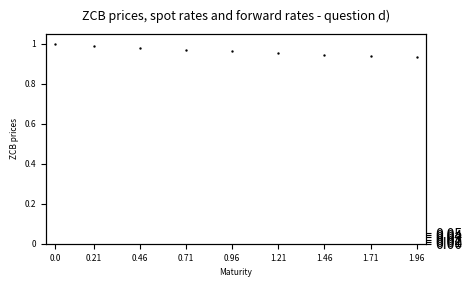

Reproduce this figure in Python. (Note: this script raises an exception after producing the figure.)
import numpy as np
import matplotlib.pyplot as plt

N, M = 8, 9
K = 100
T = np.array([0,5/24,11/24,17/24,23/24,29/24,35/24,41/24,47/24])
C = np.zeros([N,M])
L_3M, L_6M = 0.052, 0.049
R_1, R_2, R_3 = 0.051, 0.044, 0.049
pi = np.array([0.79492002,-1.02540877,2.05066409,103.02163487,101.8015268,104.48120266,101.10990798,103.67216735])

# Problem b)
C[0,:] = [0,-K*(0.25*L_3M+1),0.5*K*R_1,0,0.5*K*R_1+K,0,0,0,0]
C[1,:] = [0,0,K*(0.5*L_6M+1),0,-K*R_2,0,0,0,-K*R_2-K]
C[2,:] = [0,-K*(0.25*L_3M+1),0,0,K*R_3,0,0,0,K*R_3+K]
C[3,:] = [0,0.25*K*0.07,0.25*K*0.07,0.25*K*0.07,0.25*K*0.07+K,0,0,0,0]
C[4,:] = [0,0,0.5*K*0.05,0,0.5*K*0.05,0,0.5*K*0.05+K,0,0]
C[5,:] = [0,0,0,0,K*0.06,0,0,0,K*0.06+K]
C[6,:] = [0,0.25*K*0.045,0.25*K*0.045,0.25*K*0.045,0.25*K*0.045,0.25*K*0.045,0.25*K*0.045+K,0,0]
C[7,:] = [0,0.25*K*0.055,0.25*K*0.055,0.25*K*0.055,0.25*K*0.055,0.25*K*0.055,0.25*K*0.055,0.25*K*0.055,0.25*K*0.055+K]
print(f"Rank of matrix: {np.linalg.matrix_rank(C)}")

# Problem c)
p = np.ones([M])
y = pi - C[:,0]
x = C[:,1:]
p[1:] = np.linalg.solve(x,y)
print(f"ZCB prices: {p}")

# Problem d)
r, f_3M = np.zeros([M]), np.zeros([M])
for i in range(1,M):
    r[i] = -np.log(p[i])/T[i]
    f_3M[i] = -(np.log(p[i])-np.log(p[i-1]))/(T[i]-T[i-1])
print(f"ZCB spot rates: {r}")
print(f"3M forward rates: {f_3M}")

# problem e)
r_new, p_new = np.zeros([M]), np.ones([M])
for i in range(1,M):
    r_new[i] = r[i] - 0.001
    p_new[i] = np.exp(-T[i]*r_new[i])
pi_new = np.matmul(C,p_new)
print(f"New spot rates: {r_new}")
print(f"New ZCB prices: {p_new}")
print(f"New bond prices: {pi_new}")

# Problem f)
R_swap = (K*(0.25*L_3M+1)*p[1] - K*p[4])/(K*0.5*p[2]+K*0.5*p[4] )
print(f"R_swap if issued today: {R_swap}")

# Problem g)
R_trader = 0.052
C_trader = [0,0,0.5*K*R_trader,0,0.5*K*R_trader,0,0.5*K*R_trader,0,0.5*K*R_trader+K]
pi_trader = np.matmul(C_trader,p)
print(f"C_trader: {C_trader}, pi_trader: {pi_trader}")

# Problem h)
y = np.transpose(C_trader[1:])
x = np.transpose(C[:,1:])
h_rep = np.linalg.solve(x,y)
pi_rep = np.matmul(h_rep,pi)
print(f"arbitrage portfolio: {h_rep}")
print(f"arbitrage portfolio cashflow check: {np.matmul(h_rep,C)-C_trader}")
print(f"pi_rep: {pi_rep}")

C_zcb_3M = np.zeros([M])
C_zcb_3M[1] = 1
y = np.transpose(C_zcb_3M[1:])
h_zcb_3M = np.linalg.solve(x,y)
C_zcb_3M = np.matmul(np.transpose(h_zcb_3M),C)
pi_zcb_3M = np.matmul(h_zcb_3M,pi)
print(f"Portfolio replicating zcb_3M: {h_zcb_3M}")
print(f"Cashflow h_zcb_3M: {C_zcb_3M}")
print(f"Price h_zcb_3M: {pi_zcb_3M}")

fig = plt.figure(constrained_layout=False, dpi = 300, figsize = (5,3))   #
fig.suptitle(f"ZCB prices, spot rates and forward rates - question d)", fontsize = 9)
gs = fig.add_gridspec(nrows=1,ncols=1,left=0.12,bottom=0.2,right=0.88,top=0.90,wspace=0,hspace=0)
ax = fig.add_subplot(gs[0,0])

xtick_labels = [round(T[i],2) for i in range(0,M)]
ax.set_xticks(T)
ax.set_xticklabels(xtick_labels,fontsize = 6)
ax.set_xlim([T[0]-0.05,T[-1]+0.05])
plt.xlabel(f"Maturity",fontsize = 6)
ax.set_yticks([0,0.2,0.4,0.6,0.8,1])
ax.set_yticklabels([0,0.2,0.4,0.6,0.8,1],fontsize = 6)
ax.set_ylim([0,1.05])
ax.set_ylabel(f"ZCB prices",fontsize = 6)
ax.scatter(T, p, s = 2, color = 'black', marker = ".")

ax1 = ax.twinx()
ax1.set_yticks([0,0.01,0.02,0.03,0.04,0.05])
ax1.set_yticklabels([0,0.01,0.02,0.03,0.04,0.05,0.05],fontsize = 6)
ax1.set_ylim([0,0.0525])
ax1.scatter(T, r, s = 2, color = 'red', marker = ".")
ax1.scatter(T, f_3M, s = 2, color = 'blue', marker = ".")

plt.show()
